Run: headless pygame with SDL's dummy video driver; simulated clock (each Clock.tick advances the game by its frame time, no real sleeping); random seed 0; keys injected as events and as key.get_pressed() state; no mouse input.
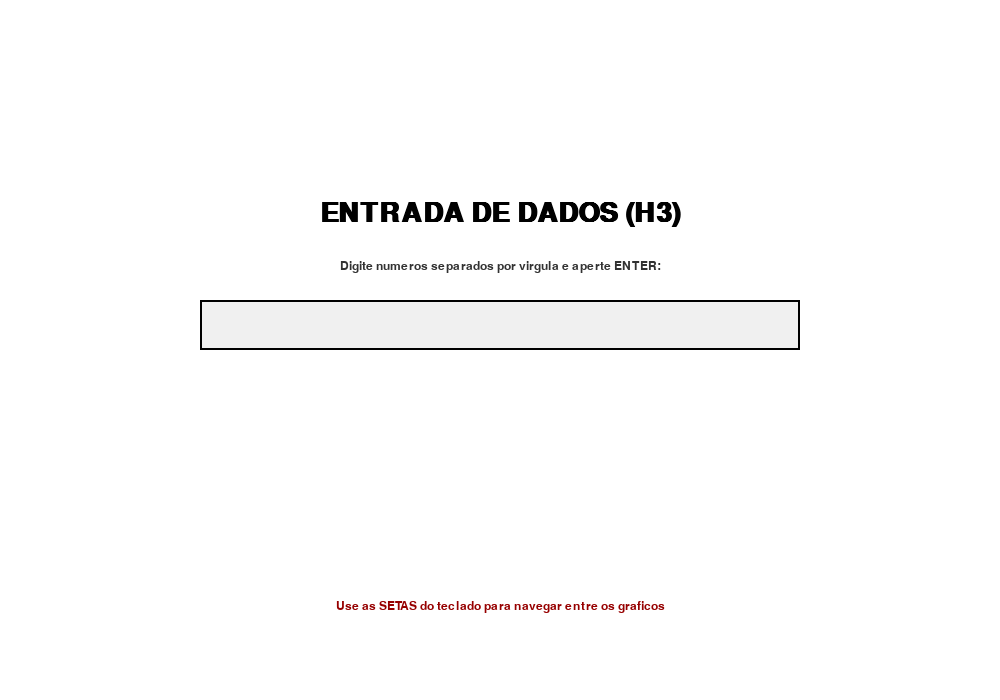
Frame 1 of 4 · flips 1–60 · no input
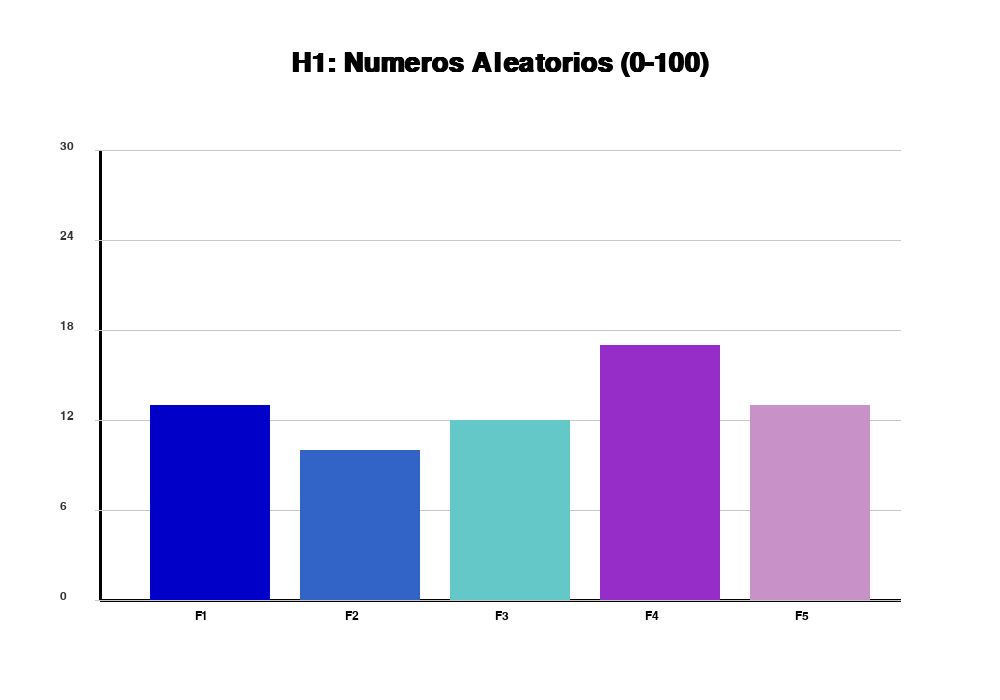
Frame 2 of 4 · flips 61–180 · tapped SPACE, RETURN · held RIGHT (→), D
Frame 3 of 4 · flips 181–300 · held DOWN (↓), S · screen unchanged from frame 2, image omitted
Frame 4 of 4 · flips 301–420 · held LEFT (←), A, UP (↑), W · screen same as frame 1, image omitted

The pygame program that drew these frames:

import pygame
import random

pygame.init()
largura, altura = 1000, 700
tela = pygame.display.set_mode((largura, altura))

# fontes
fonte_titulo = pygame.font.SysFont("Arial", 40, bold=True)
fonte_peq = pygame.font.SysFont("Arial", 18)
fonte_input = pygame.font.SysFont("Courier", 25)

# estado do menu
estado = 0

# lista 1
lista1_bruta = []
for i in range(65):
    lista1_bruta.append(random.randint(0, 100))

# lista 2
faixas_h2 = ["0-10", "11-20", "21-30", "31-40", "41-50", "51-60"]
contagem_h2 = []
soma_maxima = 100
soma_atual = 0
for i in range(len(faixas_h2)):
    if soma_atual < soma_maxima:
        valor = random.randint(0, (soma_maxima - soma_atual) // 2 + 5)
        contagem_h2.append(valor)
        soma_atual += valor
    else:
        contagem_h2.append(0)

# lista 3
texto_input = ""
lista3_processada = []


# funcoes
def desenha_eixos(titulo, x_labels, y_max):
    
    if y_max <= 0:
        y_max = 1
        
    pygame.draw.line(tela, (0, 0, 0), (100, 150), (100, 600), 3)
    pygame.draw.line(tela, (0, 0, 0), (100, 600), (900, 600), 3)

    # titulo grafico
    img_tit = fonte_titulo.render(titulo, True, (0, 0, 0))
    tela.blit(img_tit, (largura // 2 - img_tit.get_width() // 2, 50))

    passo_y = 450 / 5
    for i in range(6):
        valor_y = int((y_max / 5) * i)
        pos_y = 600 - (i * passo_y)
        pygame.draw.line(tela, (200, 200, 200), (95, pos_y), (900, pos_y), 1)
        txt = fonte_peq.render(str(valor_y), True, (50, 50, 50))
        tela.blit(txt, (60, pos_y - 10))


def processar_input_usuario(texto):
    
    numeros = []
    partes = texto.split(",")
    for p in partes:
        if p.strip().isdigit():
            numeros.append(int(p.strip()))
    return numeros


# loop principal
rodando = True
while rodando:
    tela.fill((255, 255, 255))

    for ev in pygame.event.get():
        if ev.type == pygame.QUIT:
            rodando = False

        if ev.type == pygame.KEYDOWN:
            # meu interativo extra
            if ev.key == pygame.K_RIGHT:
                estado = (estado + 1) % 4
            if ev.key == pygame.K_LEFT:
                estado = (estado - 1) % 4

            # logica de digitacao extra
            if estado == 0:
                if ev.key == pygame.K_BACKSPACE:
                    texto_input = texto_input[:-1]
                elif ev.key == pygame.K_RETURN:
                    lista3_processada = processar_input_usuario(texto_input)
                    estado = 3
                else:
                    if ev.unicode in "0123456789,":
                        texto_input += ev.unicode

    # tela 0 input
    if estado == 0:
        msg = fonte_titulo.render("ENTRADA DE DADOS (H3)", True, (0, 0, 0))
        instrucao = fonte_peq.render("Digite numeros separados por virgula e aperte ENTER:", True, (50, 50, 50))
        tela.blit(msg, (largura // 2 - msg.get_width() // 2, 200))
        tela.blit(instrucao, (largura // 2 - instrucao.get_width() // 2, 260))

        # caixa de texto
        pygame.draw.rect(tela, (240, 240, 240), (200, 300, 600, 50))
        pygame.draw.rect(tela, (0, 0, 0), (200, 300, 600, 50), 2)
        txt_surf = fonte_input.render(texto_input, True, (0, 0, 255))
        tela.blit(txt_surf, (210, 310))

        aviso = fonte_peq.render("Use as SETAS do teclado para navegar entre os graficos", True, (150, 0, 0))
        tela.blit(aviso, (largura // 2 - aviso.get_width() // 2, 600))

    # tela 1 histograma
    elif estado == 1:
        contagem = [0, 0, 0, 0, 0]
        for n in lista1_bruta:
            if n <= 20: contagem[0] += 1
            elif n <= 40: contagem[1] += 1
            elif n <= 60: contagem[2] += 1
            elif n <= 80: contagem[3] += 1
            else: contagem[4] += 1

        desenha_eixos("H1: Numeros Aleatorios (0-100)", ["0-20", "21-40", "41-60", "61-80", "81-100"], 30)

        # barras desenho
        for i in range(5):
            largura_barra = 120
            altura_barra = (contagem[i] / 30) * 450
            cor = ((i * 50) % 255, (i * 100) % 255, 200)
            x_pos = 150 + (i * 150)
            pygame.draw.rect(tela, cor, (x_pos, 600 - altura_barra, largura_barra, altura_barra))
            lbl = fonte_peq.render(f"F{i+1}", True, (0, 0, 0))
            tela.blit(lbl, (x_pos + 45, 610))

    # tela 2 histograma 2
    elif estado == 2:
        desenha_eixos("H2: Frequencias Aleatorias (Soma < 100)", faixas_h2, 50)
        for i in range(len(contagem_h2)):
            largura_barra = 80
            altura_barra = (contagem_h2[i] / 50) * 450
            x_pos = 120 + (i * 110)
            pygame.draw.rect(tela, (255, i * 30, 50), (x_pos, 600 - altura_barra, largura_barra, altura_barra))
            lbl = fonte_peq.render(faixas_h2[i], True, (0, 0, 0))
            tela.blit(lbl, (x_pos + 5, 610))

    # tela 3 histograma 3
    elif estado == 3:
        contagem = [0, 0, 0, 0]
        for n in lista3_processada:
            if n < 10: contagem[0] += 1
            elif n < 20: contagem[1] += 1
            elif n < 30: contagem[2] += 1
            else: contagem[3] += 1

        maior_valor = max(contagem) if len(contagem) > 0 and max(contagem) > 0 else 10
        desenha_eixos("H3: Dados do Usuario", ["<10", "<20", "<30", "30+"], maior_valor)

        for i in range(4):
            largura_barra = 150
            altura_barra = (contagem[i] / maior_valor) * 450
            x_pos = 180 + (i * 180)
            pygame.draw.rect(tela, (0, 150, i * 40 + 50), (x_pos, 600 - altura_barra, largura_barra, altura_barra))
            lbl = fonte_peq.render(["<10", "<20", "<30", "30+"][i], True, (0, 0, 0))
            tela.blit(lbl, (x_pos + 50, 610))

    pygame.display.update()

pygame.quit()
